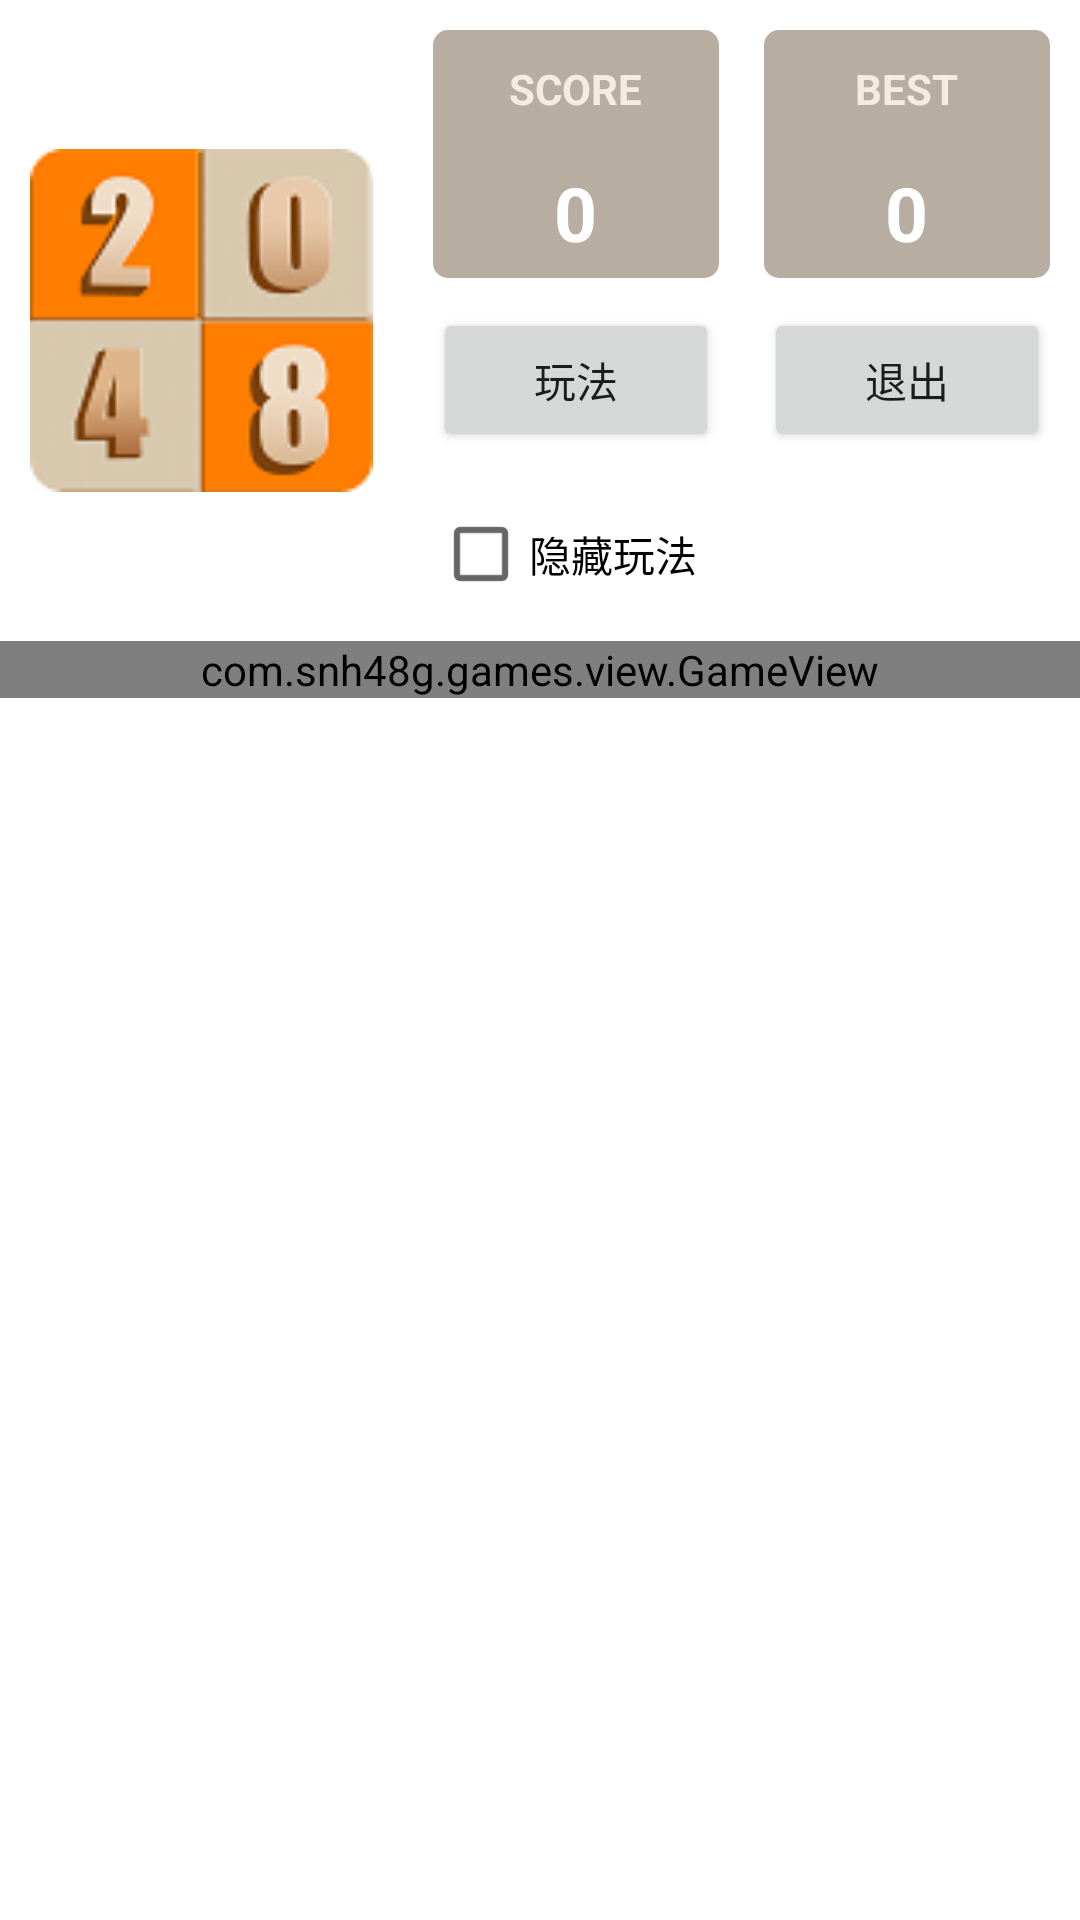

This screen was rendered from an Android layout file. Write that file and the resources it references.
<!-- AndroidManifest.xml: application theme Theme.48小游戏_Beta -->
<!-- res/layout/activity_2048.xml -->
<?xml version="1.0" encoding="utf-8"?>
<LinearLayout xmlns:android="http://schemas.android.com/apk/res/android"
    xmlns:app="http://schemas.android.com/apk/res-auto"
    android:layout_width="match_parent"
    android:layout_height="match_parent"
    android:orientation="vertical">

    <LinearLayout
        android:layout_width="match_parent"
        android:layout_height="wrap_content"
        android:orientation="horizontal">


        <ImageView
            android:id="@+id/imageView"
            android:layout_width="wrap_content"
            android:layout_height="match_parent"
            android:layout_weight="1"
            android:layout_margin="10dp"
            android:src="@drawable/icon" />

        <LinearLayout
            android:layout_width="wrap_content"
            android:layout_height="wrap_content"
            android:layout_weight="1"
            android:orientation="vertical">

            <LinearLayout
                android:layout_width="match_parent"
                android:layout_height="wrap_content"
                android:layout_weight="1"
                android:orientation="horizontal">

                <LinearLayout
                    android:layout_width="0dp"
                    android:layout_height="wrap_content"
                    android:layout_weight="1"
                    android:layout_marginTop="10dp"
                    android:layout_marginLeft="10dp"
                    android:layout_marginRight="5dp"
                    android:layout_marginBottom="5dp"
                    android:background="@drawable/score_shap"
                    android:orientation="vertical">

                    <TextView
                        android:id="@+id/textView1"
                        android:layout_width="wrap_content"
                        android:layout_height="wrap_content"
                        android:layout_gravity="center_horizontal"
                        android:layout_margin="10dp"
                        android:text="@string/score"
                        android:textStyle="bold"
                        android:textColor="#f5ebdf"/>

                    <TextView
                        android:id="@+id/score"
                        android:layout_width="wrap_content"
                        android:layout_height="wrap_content"
                        android:layout_gravity="center_horizontal"
                        android:layout_margin="5dp"
                        android:text="@string/start_score"
                        android:textStyle="bold"
                        android:textColor="#ffffff"
                        android:textSize="25sp"/>
                </LinearLayout>

                <TextView
                    android:id="@+id/textView2"
                    android:layout_width="5dp"
                    android:layout_height="match_parent" />

                <LinearLayout
                    android:layout_width="0dp"
                    android:layout_height="wrap_content"
                    android:layout_weight="1"
                    android:layout_marginTop="10dp"
                    android:layout_marginRight="10dp"
                    android:layout_marginLeft="5dp"
                    android:layout_marginBottom="5dp"
                    android:orientation="vertical"
                    android:background="@drawable/score_shap">

                    <TextView
                        android:id="@+id/textView3"
                        android:layout_width="wrap_content"
                        android:layout_height="wrap_content"
                        android:layout_gravity="center_horizontal"
                        android:layout_margin="10dp"
                        android:text="@string/best_score"
                        android:textStyle="bold"
                        android:textColor="#f5ebdf"/>

                    <TextView
                        android:id="@+id/best_score"
                        android:layout_width="wrap_content"
                        android:layout_height="wrap_content"
                        android:layout_gravity="center_horizontal"
                        android:layout_margin="5dp"
                        android:text="@string/start_score"
                        android:textStyle="bold"
                        android:textColor="#ffffff"
                        android:textSize="25sp"/>

                </LinearLayout>

            </LinearLayout>

            <TableRow
                android:layout_width="match_parent"
                android:layout_height="wrap_content" >

                <Button
                    android:id="@+id/help"
                    android:layout_width="wrap_content"
                    android:layout_height="wrap_content"
                    android:layout_weight="1"
                    android:layout_marginTop="5dp"
                    android:layout_marginRight="5dp"
                    android:layout_marginLeft="10dp"
                    android:layout_marginBottom="5dp"
                    android:text="@string/help" />

                <TextView
                    android:id="@+id/textView4"
                    android:layout_width="5dp"
                    android:layout_height="match_parent" />

                <Button
                    android:id="@+id/exit"
                    android:layout_width="wrap_content"
                    android:layout_height="wrap_content"
                    android:layout_weight="1"
                    android:layout_marginTop="5dp"
                    android:layout_marginRight="10dp"
                    android:layout_marginLeft="5dp"
                    android:layout_marginBottom="5dp"
                    android:text="@string/exit" />

            </TableRow>

            <TableRow
                android:layout_width="match_parent"
                android:layout_height="wrap_content" >

                <CheckBox
                    android:id="@+id/hidden_play"
                    android:layout_width="wrap_content"
                    android:layout_height="wrap_content"
                    android:layout_marginTop="5dp"
                    android:layout_marginRight="5dp"
                    android:layout_marginLeft="10dp"
                    android:layout_marginBottom="5dp"
                    android:text="@string/hidden_play" />

            </TableRow>

        </LinearLayout>

    </LinearLayout>

    <com.snh48g.games.view.GameView
        android:id="@+id/game_2048"
        android:layout_width="match_parent"
        android:layout_height="wrap_content">
    </com.snh48g.games.view.GameView>

    <TextView
        android:id="@+id/tips"
        android:layout_width="wrap_content"
        android:layout_height="wrap_content"
        android:layout_gravity="center"
        android:textSize="15sp"/>


</LinearLayout>
<!-- resources referenced by this layout -->
<resources>
  <!-- drawable icon: png bitmap (drawable, 9271 bytes) -->
  <!-- drawable score_shap (drawable) -->
  <?xml version="1.0" encoding="utf-8"?>
  <shape xmlns:android="http://schemas.android.com/apk/res/android"
      android:shape="rectangle">
  
      <solid android:color="#b7ada1" />
      <corners android:radius="5dp" />
  
  </shape>
  <string name="best_score">BEST</string>
  <string name="exit">退出</string>
  <string name="help">玩法</string>
  <string name="hidden_play">隐藏玩法</string>
  <string name="score">SCORE</string>
  <string name="start_score">0</string>
  <style name="Theme.48小游戏_Beta" parent="Theme.MaterialComponents.DayNight.DarkActionBar">
          
          <item name="colorPrimary">@color/purple_500</item>
          <item name="colorPrimaryVariant">@color/purple_700</item>
          <item name="colorOnPrimary">@color/white</item>
          
          <item name="colorSecondary">@color/teal_200</item>
          <item name="colorSecondaryVariant">@color/teal_700</item>
          <item name="colorOnSecondary">@color/black</item>
          
          <item name="android:statusBarColor" tools:targetApi="l">?attr/colorPrimaryVariant</item>
          
      </style>
  <color name="purple_500">#FF6200EE</color>
  <color name="purple_700">#FF3700B3</color>
  <color name="white">#FFFFFFFF</color>
  <color name="teal_200">#FF03DAC5</color>
  <color name="teal_700">#FF018786</color>
  <color name="black">#FF000000</color>
</resources>
